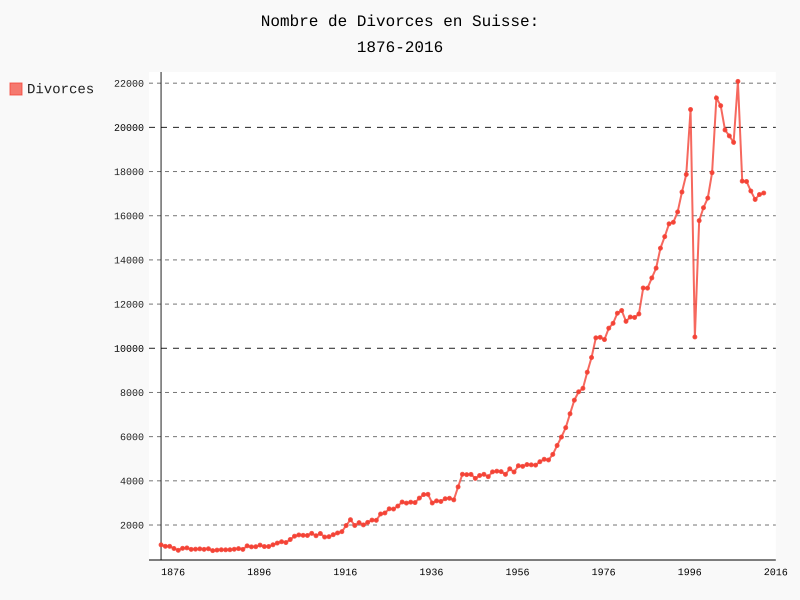

Values plotted in this chart, from the file beside it:
1876, 1102
1877, 1036
1878, 1036
1879, 938
1880, 856
1881, 945
1882, 964
1883, 898
1884, 907
1885, 920
1886, 899
1887, 925
1888, 841
1889, 865
1890, 880
1891, 877
1892, 881
1893, 903
1894, 932
1895, 897
1896, 1057
1897, 1011
1898, 1018
1899, 1091
1900, 1025
1901, 1027
1902, 1105
1903, 1182
1904, 1243
1905, 1206
1906, 1343
1907, 1494
1908, 1551
1909, 1534
1910, 1527
1911, 1623
1912, 1514
1913, 1616
1914, 1455
1915, 1472
1916, 1562
1917, 1640
1918, 1699
1919, 1977
1920, 2241
1921, 1979
1922, 2108
1923, 2005
1924, 2119
1925, 2223
1926, 2213
1927, 2500
1928, 2545
1929, 2733
1930, 2723
1931, 2857
1932, 3041
1933, 2992
1934, 3034
1935, 3015
1936, 3219
... 80 more rows
